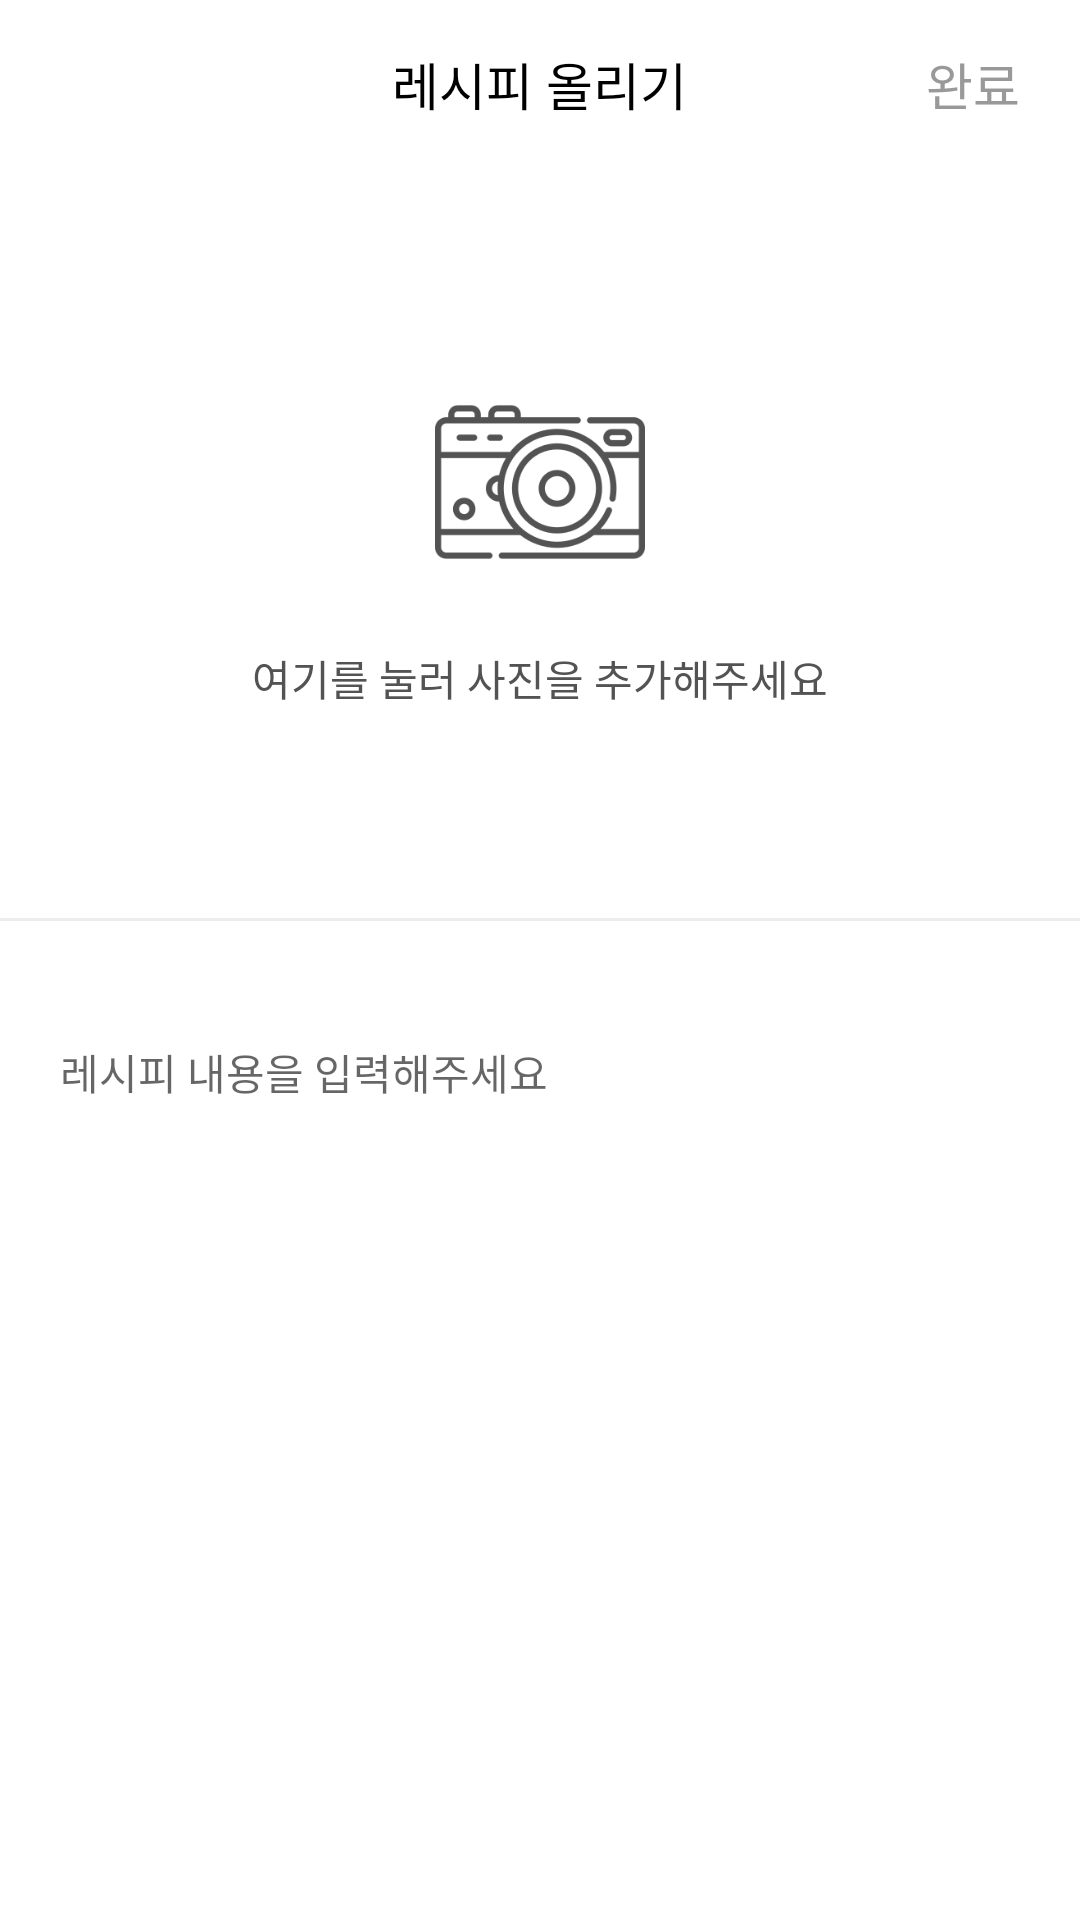

Layout XML and referenced resources for this Android screen:
<!-- AndroidManifest.xml: application theme AppTheme -->
<!-- res/layout/activity_post.xml -->
<?xml version="1.0" encoding="utf-8"?>
<LinearLayout
    xmlns:android="http://schemas.android.com/apk/res/android"
    xmlns:app="http://schemas.android.com/apk/res-auto"
    xmlns:tools="http://schemas.android.com/tools"
    android:layout_width="match_parent"
    android:layout_height="match_parent"
    android:orientation="vertical"
    tools:context=".view.post.PostActivity">

    <androidx.appcompat.widget.Toolbar
        android:layout_width="match_parent"
        android:layout_height="?attr/actionBarSize"
        app:contentInsetStart="0dp" >

        <RelativeLayout
            android:layout_width="match_parent"
            android:layout_height="match_parent" >

            <ImageView
                android:layout_width="?attr/actionBarSize"
                android:layout_height="match_parent"
                android:src="@drawable/ic_arrow"
                android:padding="14dp"
                android:id="@+id/btn_back" />

            <TextView
                android:layout_width="wrap_content"
                android:layout_height="wrap_content"
                android:textColor="@color/black"
                android:layout_centerInParent="true"
                android:text="레시피 올리기"
                android:textSize="@dimen/title_text_size" />

            <TextView
                android:layout_width="wrap_content"
                android:layout_height="match_parent"
                android:text="완료"
                android:layout_alignParentEnd="true"
                android:paddingEnd="20dp"
                android:paddingStart="20dp"
                android:textColor="@color/selector_complete_btn"
                android:enabled="false"
                android:textSize="@dimen/title_text_size"
                android:gravity="center"
                android:id="@+id/btn_complete" />
        </RelativeLayout>

    </androidx.appcompat.widget.Toolbar>

    <RelativeLayout
        android:layout_width="match_parent"
        android:layout_height="250dp" >

        <ImageView
            android:layout_width="match_parent"
            android:layout_height="match_parent"
            android:id="@+id/iv_recipe_photo"
            android:scaleType="centerCrop" />

        <LinearLayout
            android:layout_width="wrap_content"
            android:layout_height="wrap_content"
            android:orientation="vertical"
            android:layout_centerInParent="true"
            android:id="@+id/btn_photo" >

            <ImageView
                android:layout_width="70dp"
                android:layout_height="70dp"
                android:src="@drawable/ic_camera"
                android:layout_gravity="center_horizontal"
                app:tint="@color/dark_gray" />

            <TextView
                android:layout_width="wrap_content"
                android:layout_height="wrap_content"
                android:text="여기를 눌러 사진을 추가해주세요"
                android:layout_gravity="center_horizontal"
                android:layout_marginTop="20dp"
                android:textColor="@color/dark_gray" />

        </LinearLayout>

    </RelativeLayout>

    <View
        android:layout_width="match_parent"
        android:layout_height="1dp"
        android:background="@color/light_gray" />

    <EditText
        android:layout_width="match_parent"
        android:layout_height="match_parent"
        android:layout_marginTop="20dp"
        android:padding="20dp"
        android:gravity="top|start"
        android:background="@null"
        android:hint="레시피 내용을 입력해주세요"
        android:textSize="@dimen/body_text_size"
        android:id="@+id/edit_content" />


</LinearLayout>
<!-- resources referenced by this layout -->
<resources>
  <color name="black">#000000</color>
  <color name="dark_gray">#535353</color>
  <color name="light_gray">#ededed</color>
  <dimen name="body_text_size">14dp</dimen>
  <dimen name="title_text_size">17dp</dimen>
  <!-- drawable ic_camera: png bitmap (drawable, 9405 bytes) -->
  <style name="AppTheme" parent="Theme.MaterialComponents.DayNight.NoActionBar">
          
          <item name="colorPrimary">@color/colorPrimary</item>
          <item name="colorPrimaryDark">@color/dark_gray</item>
          <item name="colorAccent">@color/colorAccent</item>
          <item name="android:windowBackground">@color/white</item>
          <item name="android:statusBarColor" tools:targetApi="m">@color/white</item>
          <item name="android:windowLightStatusBar" tools:targetApi="m">true</item>
          <item name="android:ambientShadowAlpha">0.03</item>
          <item name="android:spotShadowAlpha">0.05</item>
      </style>
  <color name="colorPrimary">#A576EA</color>
  <color name="colorAccent">#3F51B5</color>
  <color name="white">#ffffff</color>
</resources>
